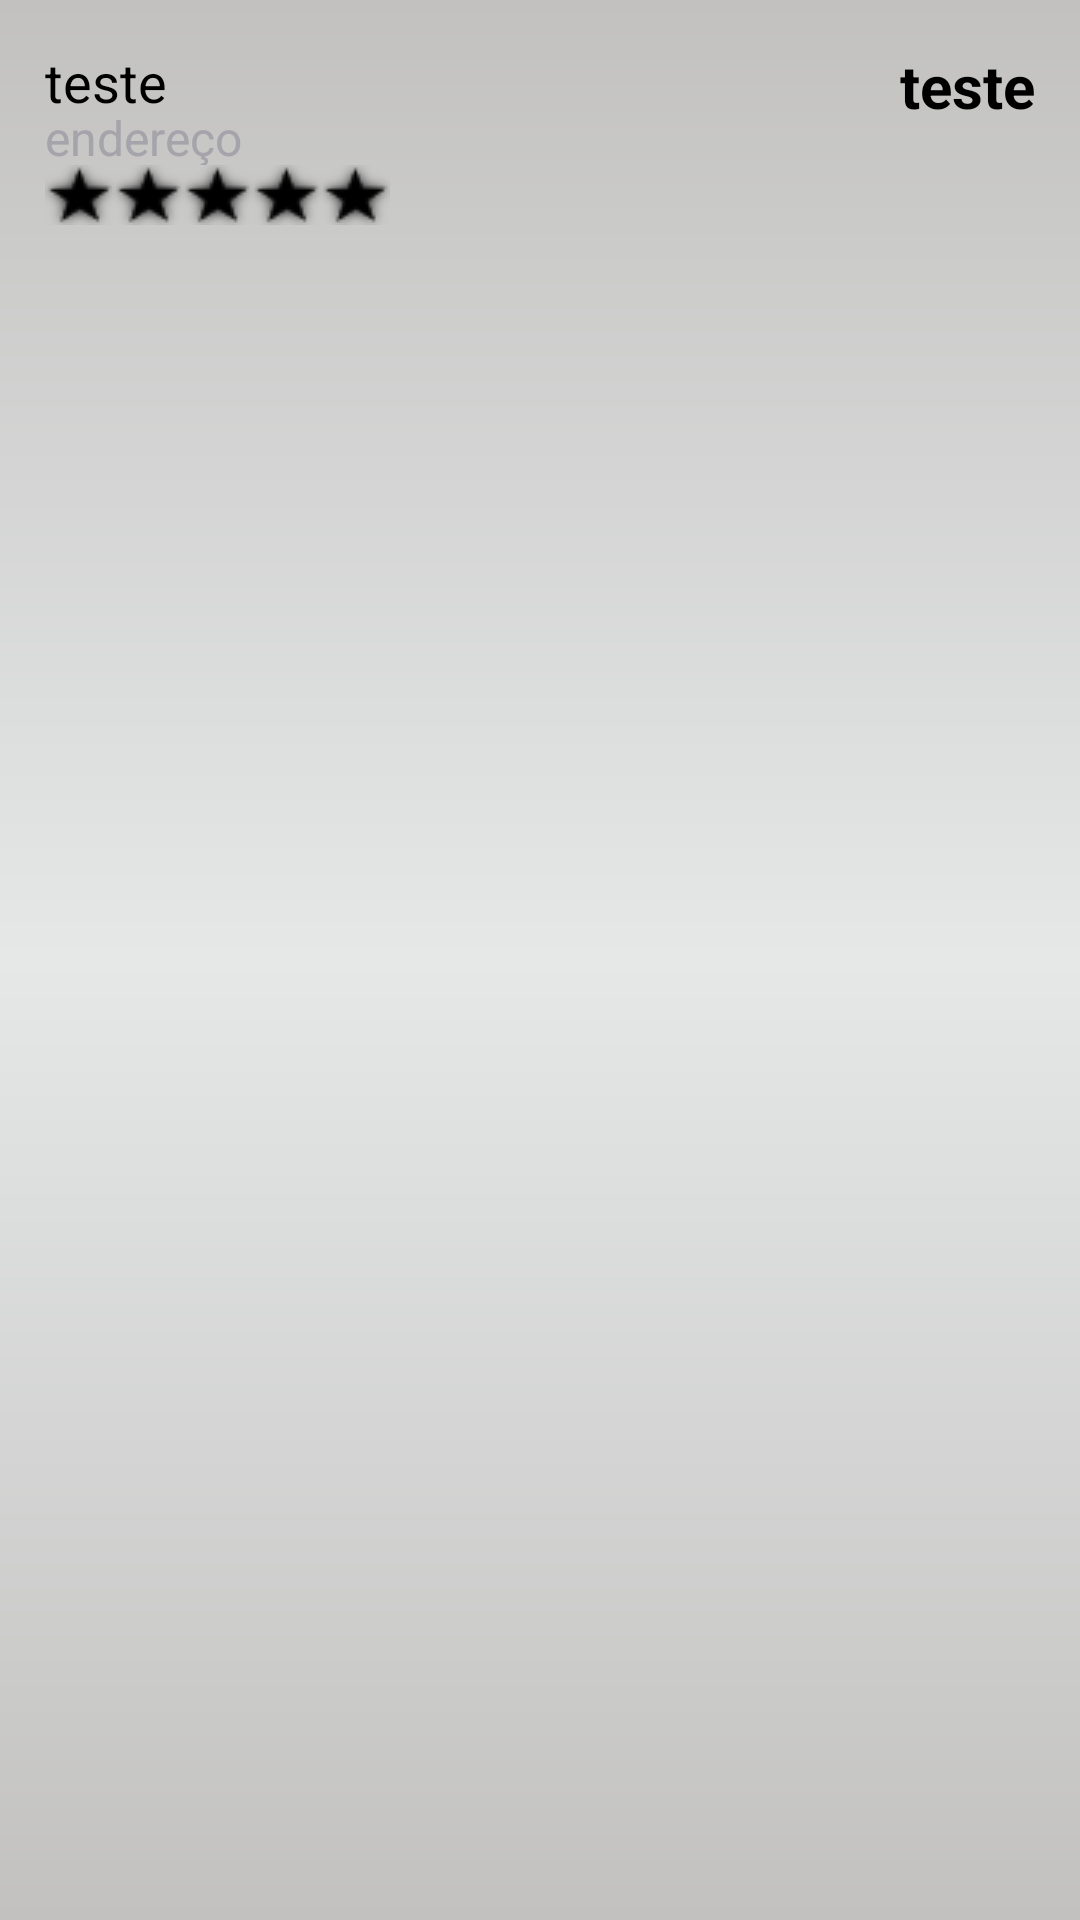

The Android layout XML behind this screen, and the referenced resources:
<!-- AndroidManifest.xml: application theme AppTheme -->
<!-- res/layout/list_postos.xml -->
<?xml version="1.0" encoding="utf-8"?>
<RelativeLayout
    xmlns:android="http://schemas.android.com/apk/res/android"
    xmlns:app="http://schemas.android.com/apk/res-auto"
    android:layout_width="match_parent"
    android:layout_height="match_parent"
    android:background="@drawable/list_item"
    android:padding="15dp">


        <RatingBar
            android:layout_width="wrap_content"
            android:layout_height="wrap_content"
            style="@style/btn_RatingBar_indicador"
            android:id="@+id/item_estrela"
            android:layout_below="@+id/item_endereco"
            android:layout_alignParentLeft="true"
            android:layout_alignParentStart="true" />

        <TextView
            android:text="endereço"
            android:textColor="@color/cinza_escuro"
            android:layout_width="wrap_content"
            android:textSize="16sp"
            android:layout_height="20sp"
            android:id="@+id/item_endereco"
            android:layout_below="@+id/item_nome"
            android:layout_alignParentLeft="true"
            android:layout_alignParentStart="true" />

        <TextView
            android:id="@+id/item_nome"
            android:layout_width="200dp"
            android:layout_height="20sp"
            android:lines="1"
            android:textColor="@color/preto"
            android:textSize="18sp"
            android:text="teste"
            android:layout_alignParentTop="true"
            android:layout_alignParentLeft="true"
            android:layout_alignParentStart="true" />

        <TextView
            android:text="teste"
            android:layout_width="wrap_content"
            android:layout_height="wrap_content"
            android:textColor="@color/preto"
            android:textStyle="bold"
            android:textSize="20sp"
            android:lines="1"
            android:id="@+id/item_preco"
            android:layout_alignParentTop="true"
            android:layout_alignParentRight="true"
            android:layout_alignParentEnd="true" />


</RelativeLayout>
<!-- resources referenced by this layout -->
<resources>
  <color name="cinza_escuro">#a4a4aa</color>
  <color name="preto">#000000</color>
  <!-- drawable list_item (drawable) -->
  <?xml version="1.0" encoding="utf-8"?>
  <shape xmlns:android="http://schemas.android.com/apk/res/android"
      android:shape="rectangle">
  
          <gradient
              android:startColor="#c2c1c0"
              android:centerColor="#e5e8e7"
              android:endColor="#c2c1c0"
              android:angle="270" />
  </shape>
  <style name="btn_RatingBar_indicador">
          <item name="android:isIndicator">true</item>
          <item name="android:progressDrawable">@drawable/custom_ratingbar_selector_indicador</item>
          <item name="android:minHeight">20dip</item>
          <item name="android:maxHeight">23dip</item>
      </style>
  <style name="AppTheme" parent="Theme.AppCompat.NoActionBar">
          
          <item name="colorPrimary">@color/colorPrimary</item>
          <item name="colorPrimaryDark">@color/colorPrimaryDark</item>
          <item name="colorAccent">@color/colorAccent</item>
  
          
          
      </style>
  <!-- drawable custom_ratingbar_selector_indicador (drawable) -->
  <?xml version="1.0" encoding="utf-8"?>
  <layer-list xmlns:android="http://schemas.android.com/apk/res/android">
      <item android:id="@android:id/background"
          android:drawable="@drawable/ic_estrela_off_indicador" />
  
      <item android:id="@android:id/secondaryProgress"
          android:drawable="@drawable/ic_estrela_off_indicador" />
  
      <item android:id="@android:id/progress"
          android:drawable="@drawable/ic_estrela_on_indicador" />
  
  </layer-list>
  <color name="colorPrimary">#bec5c5</color>
  <color name="colorPrimaryDark">#a8b2b2</color>
  <color name="colorAccent">#FF4081</color>
  <!-- drawable ic_estrela_off_indicador: png bitmap (drawable, 706 bytes) -->
  <!-- drawable ic_estrela_on_indicador: png bitmap (drawable, 1209 bytes) -->
</resources>
